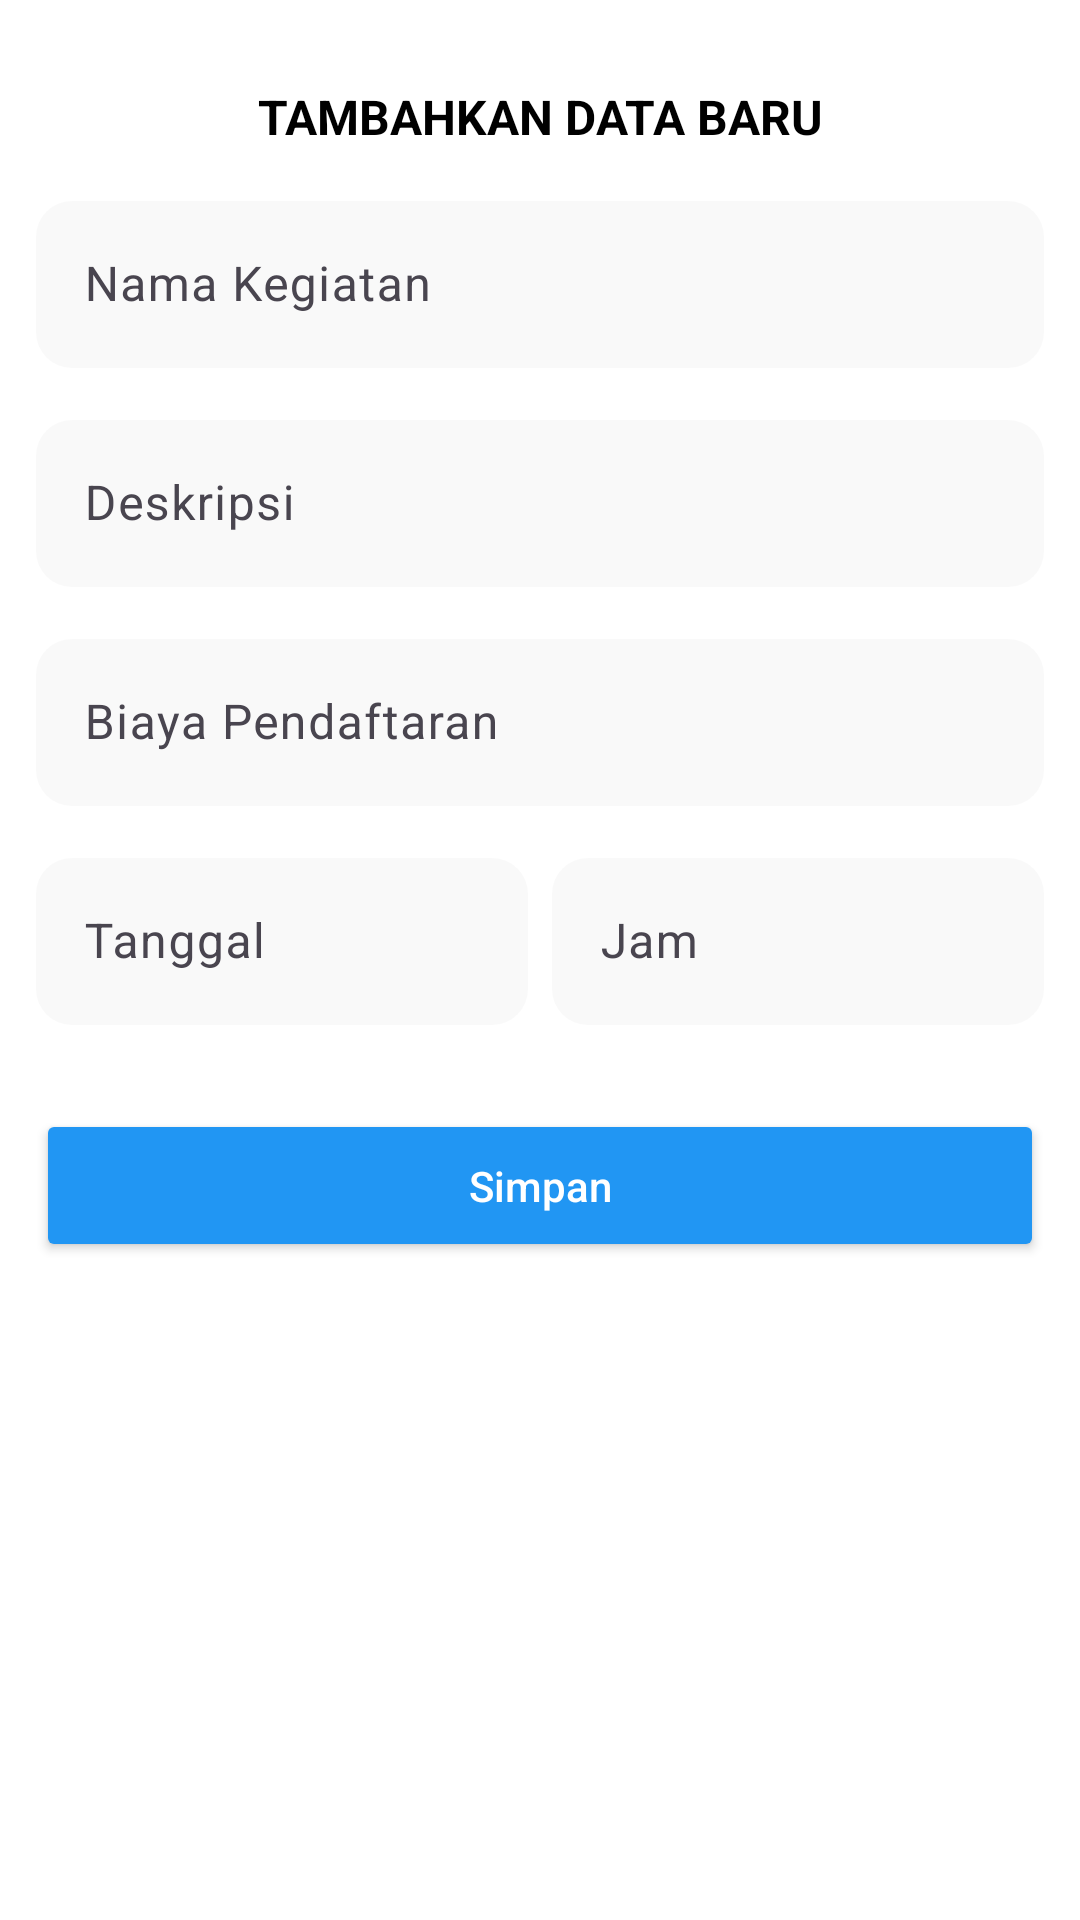

Android layout source for this screen:
<!-- AndroidManifest.xml: activity theme Theme.Material3.Light.NoActionBar -->
<!-- res/layout/activity_editor.xml -->
<?xml version="1.0" encoding="utf-8"?>
<LinearLayout xmlns:android="http://schemas.android.com/apk/res/android"
    xmlns:app="http://schemas.android.com/apk/res-auto"
    xmlns:tools="http://schemas.android.com/tools"
    android:layout_width="match_parent"
    android:layout_height="match_parent"
    android:background="@color/white"
    android:orientation="vertical"
    android:padding="12dp"
    tools:context=".EditorActivity">

    <TextView
        android:layout_width="match_parent"
        android:layout_height="wrap_content"
        android:layout_marginTop="16dp"
        android:layout_marginBottom="12dp"
        android:baselineAligned="false"
        android:gravity="center"
        android:text="TAMBAHKAN DATA BARU"
        android:textColor="@color/black"
        android:textSize="16sp"
        android:textStyle="bold" />

    <com.google.android.material.textfield.TextInputLayout
        android:layout_width="match_parent"
        android:layout_height="wrap_content"
        android:layout_marginBottom="12dp"
        app:boxCornerRadiusBottomEnd="12dp"
        app:boxCornerRadiusBottomStart="12dp"
        app:boxCornerRadiusTopEnd="12dp"
        app:boxCornerRadiusTopStart="12dp"
        app:boxBackgroundColor="#66EFEFEF"
        app:boxStrokeColor="#2196f3"
        app:boxStrokeWidth="0dp"
        >

        <EditText
            android:id="@+id/full_name"
            android:layout_width="match_parent"
            android:layout_height="wrap_content"
            android:hint="Nama Kegiatan"
            android:inputType="textPersonName"
            android:textColor="@color/black" />
    </com.google.android.material.textfield.TextInputLayout>

    <com.google.android.material.textfield.TextInputLayout
        android:layout_width="match_parent"
        android:layout_height="wrap_content"
        android:layout_marginBottom="12dp"
        app:boxCornerRadiusBottomEnd="12dp"
        app:boxCornerRadiusBottomStart="12dp"
        app:boxCornerRadiusTopEnd="12dp"
        app:boxCornerRadiusTopStart="12dp"
        app:boxStrokeColor="#2196f3"
        app:boxBackgroundColor="#66EFEFEF"
        app:boxStrokeWidth="0dp">

        <EditText
            android:id="@+id/email"
            android:layout_width="match_parent"
            android:layout_height="wrap_content"
            android:hint="Deskripsi"
            android:textColor="@color/black" />
    </com.google.android.material.textfield.TextInputLayout>

    <com.google.android.material.textfield.TextInputLayout
        android:layout_width="match_parent"
        android:layout_height="wrap_content"
        android:layout_marginBottom="12dp"
        app:boxCornerRadiusBottomEnd="12dp"
        app:boxCornerRadiusBottomStart="12dp"
        app:boxCornerRadiusTopEnd="12dp"
        app:boxCornerRadiusTopStart="12dp"
        app:boxBackgroundColor="#66EFEFEF"
        app:boxStrokeColor="#2196f3"
        app:boxStrokeWidth="0dp">

        <EditText
            android:id="@+id/phone"
            android:layout_width="match_parent"
            android:layout_height="wrap_content"
            android:hint="Biaya Pendaftaran"
            android:textColor="@color/black" />
    </com.google.android.material.textfield.TextInputLayout>

    <LinearLayout
        android:layout_width="match_parent"
        android:layout_height="wrap_content"
        android:orientation="horizontal">

        <com.google.android.material.textfield.TextInputLayout
            android:layout_width="0dp"
            android:layout_height="wrap_content"
            android:layout_weight="1"
            android:layout_marginBottom="12dp"
            app:boxCornerRadiusBottomEnd="12dp"
            app:boxCornerRadiusBottomStart="12dp"
            app:boxCornerRadiusTopEnd="12dp"
            app:boxCornerRadiusTopStart="12dp"
            android:layout_marginRight="8dp"
            app:boxBackgroundColor="#66EFEFEF"
            app:boxStrokeColor="#2196f3"
            app:boxStrokeWidth="0dp">

            <EditText
                android:id="@+id/date"
                android:layout_width="match_parent"
                android:layout_height="wrap_content"
                android:hint="Tanggal"
                android:inputType="date"
                android:textColor="@color/black" />
        </com.google.android.material.textfield.TextInputLayout>

        <com.google.android.material.textfield.TextInputLayout
            android:layout_width="0dp"
            android:layout_height="wrap_content"
            android:layout_weight="1"
            app:boxCornerRadiusBottomEnd="12dp"
            app:boxCornerRadiusBottomStart="12dp"
            app:boxCornerRadiusTopEnd="12dp"
            app:boxCornerRadiusTopStart="12dp"
            app:boxBackgroundColor="#66EFEFEF"
            app:boxStrokeColor="#2196f3"
            app:boxStrokeWidth="0dp">

            <EditText
                android:id="@+id/time"
                android:layout_width="match_parent"
                android:layout_height="wrap_content"
                android:hint="Jam"
                android:inputType="time"
                android:textColor="@color/black" />
        </com.google.android.material.textfield.TextInputLayout>
    </LinearLayout>


    <Button
        android:id="@+id/btn_save"
        android:layout_width="match_parent"
        android:layout_height="wrap_content"
        android:layout_marginTop="16dp"
        android:backgroundTint="#2196f3"
        android:text="Simpan"
        android:textAllCaps="false"
        android:textColor="@color/white"
        android:padding="16dp"
        />
</LinearLayout>
<!-- resources referenced by this layout -->
<resources>

  <!-- not gathered from this repository: default colours our renderer supplied (Android Studio template values) -->
  <color name="black">#FF000000</color>
  <color name="white">#FFFFFFFF</color>
</resources>
